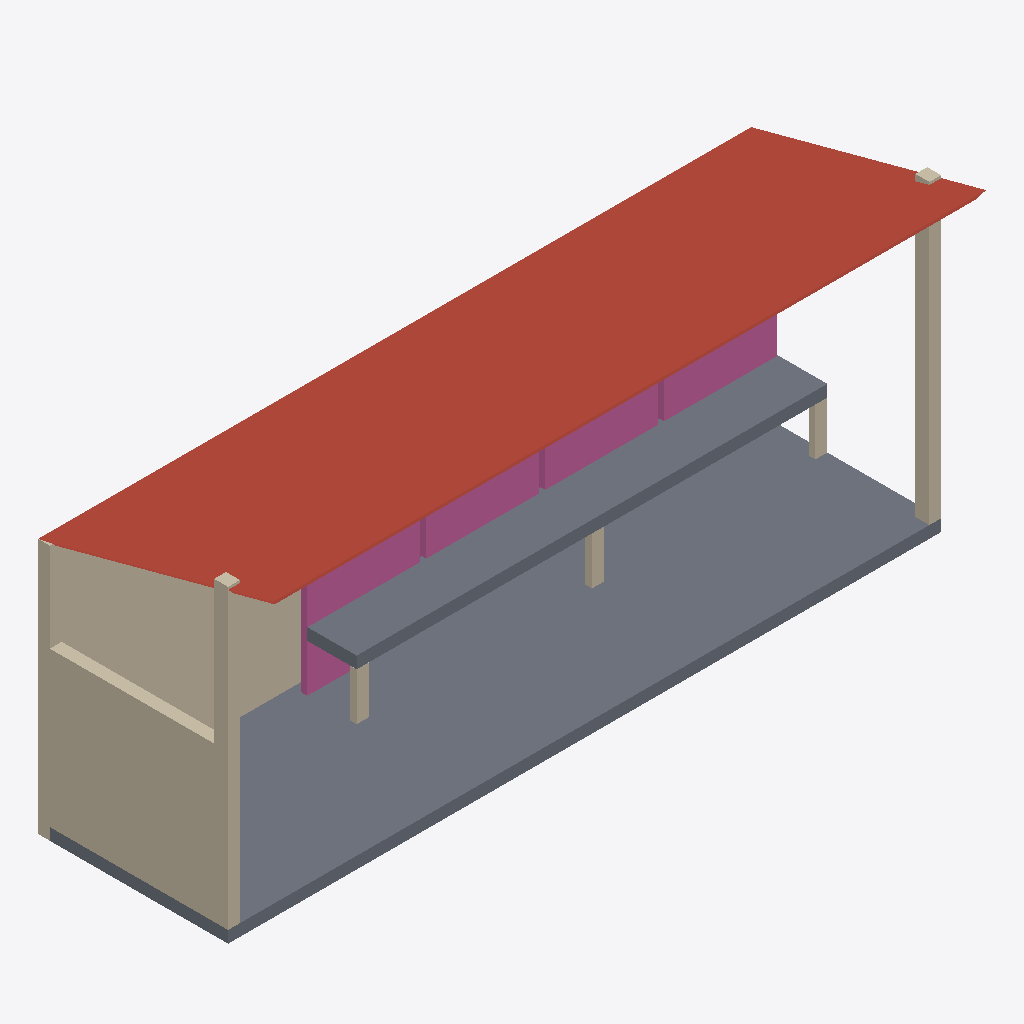
Isometric view of an IFC building model (IFC-SPF (STEP), schema IFC4, length unit metre), seen from the south-west, elements coloured by IFC class: 7 walls (beige), 2 slabs (grey), 2 railings (pink), 1 roof (red-brown).
Extent 6.0 m × 2.0 m × 2.7 m (x, y, z). Storeys (1): My Storey at 0.00 m. Elements (12): 7 IfcWall, 2 IfcRailing, 2 IfcSlab, 1 IfcRoof.

HEADER;
FILE_DESCRIPTION(('ViewDefinition[DesignTransferView]'),'2;1');
FILE_NAME('mini-capstone.ifc','2026-10-21T09:37:44+08:00',(''),(''),'IfcOpenShell 0.8.5-post1','Bonsai 0.8.5-post1','Nobody');
FILE_SCHEMA(('IFC4'));
ENDSEC;
DATA;
#1=IFCPROJECT('272CvNDRL1KxVWO8x2AwIY',$,'My Project',$,$,$,$,(#10,#22),#5);
#27=IFCSITE('0nYUjQYdv5uhAbJGBQh9vK',$,'My Site',$,$,#50,$,$,$,$,$,$,$,$);
#33=IFCBUILDING('3QQZczVKT4Q9wV3oNC5mwL',$,'My Building',$,$,#56,$,$,$,$,$,$);
#755=IFCBUILDING('145yTraKD6fhrNnF$ebXGQ',$,'rof',$,$,#776,$,$,$,$,$,$);
#39=IFCBUILDINGSTOREY('2V575nQr14Xes71UHrsnHr',$,'My Storey',$,$,#62,$,$,$,$);
#836=IFCROOF('3gVmLNnNH83utoyoK9V3UA',$,'Roof',$,$,#1093,#846,$,.HIP_ROOF.);
#238=IFCSLAB('14Ujaikrn7TuDVAMeceq1s',$,'Slab',$,$,#246,#253,$,$);
#644=IFCWALL('1aYHNSp7vC8x6K1ZF8fykH',$,'Wall',$,$,#655,#650,$,$);
#1302=IFCSLAB('2RyT13jf98AfBUZlSzjBOD',$,'Slab',$,$,#1333,#1316,$,$);
#342=IFCWALL('32Cc5Zu0r4dA5iQ8TQrO74',$,'Wall',$,$,#643,#349,$,$);
#1281=IFCRAILING('15JnBhTn99lPKR$JJm_hmo',$,'Railing',$,'FRAMELESS_PANEL',#1328,#1294,$,.USERDEFINED.);
#1171=IFCRAILING('1BHZsm6zTEh9VE6HYOaXI3',$,'Railing',$,'FRAMELESS_PANEL',#1280,#1180,$,.USERDEFINED.);
#725=IFCWALL('1xcVayUmb0MQRIfPv3_jZM',$,'Wall',$,$,#754,#736,$,$);
#682=IFCWALL('3bhqBvPIH15BChkF9yL3vh',$,'Wall',$,$,#724,#688,$,$);
#1407=IFCWALL('1J2Gt_3IX8$OwucJHw6seg',$,'Wall',$,$,#1436,#1418,$,$);
#1377=IFCWALL('34NN1LtPjC0Ab0yCbyL90W',$,'Wall',$,$,#1406,#1388,$,$);
#1334=IFCWALL('3LoL0GUGT1iPryFSZiin_G',$,'Wall',$,$,#1376,#1340,$,$);
ENDSEC;
